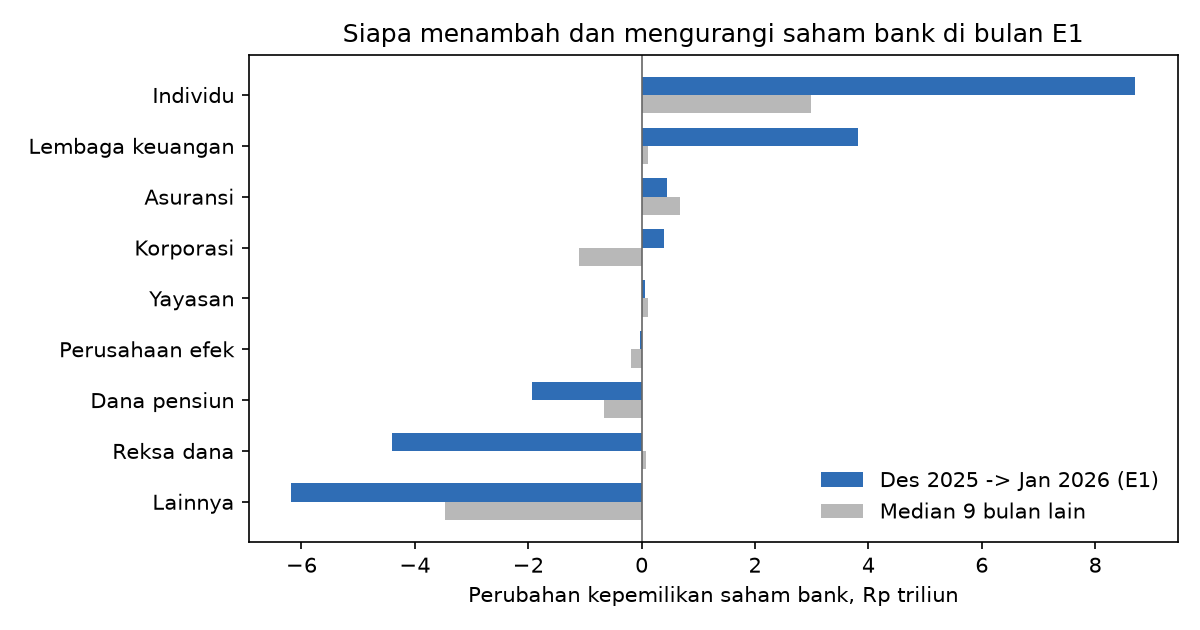

The file beside this chart, header and first rows:
kelompok, tipe, nama_tipe, e1_rp_T, median_bulan_lain, z, peringkat_dari_atas, n_bulan
Bank, CP, Korporasi, 0.3867, -1.107, -0.1592, 5, 10
Bank, FD, Yayasan, 0.05455, 0.1178, -0.5131, 8, 10
Bank, IB, Lembaga keuangan, 3.819, 0.1075, 1.067, 3, 10
Bank, ID, Individu, 8.707, 2.98, 0.7497, 4, 10
Bank, IS, Asuransi, 0.4548, 0.6719, -0.3293, 6, 10
Bank, MF, Reksa dana, -4.404, 0.07989, -0.6459, 8, 10
Bank, OT, Lainnya, -6.182, -3.471, -0.1767, 7, 10
Bank, PF, Dana pensiun, -1.931, -0.6688, -1.004, 9, 10
Bank, SC, Perusahaan efek, -0.03758, -0.1798, 0.2534, 5, 10
Lainnya, CP, Korporasi, 12.84, 10.27, -0.3218, 4, 10
Lainnya, FD, Yayasan, 0.04191, -0.03361, 0.4214, 3, 10
Lainnya, IB, Lembaga keuangan, 6.641, 0.3491, 0.5851, 3, 10
Lainnya, ID, Individu, 7, 3.263, -0.1985, 4, 10
Lainnya, IS, Asuransi, -3.732, -0.259, -3.778, 10, 10
Lainnya, MF, Reksa dana, 5.46, 1.025, 0.422, 2, 10
Lainnya, OT, Lainnya, -6.768, -4.713, 0.0967, 6, 10
Lainnya, PF, Dana pensiun, 0.1324, -0.4898, 0.5724, 4, 10
Lainnya, SC, Perusahaan efek, -2.259, -0.1006, -0.7018, 8, 10
MSCI non-bank, CP, Korporasi, 60.31, -2.454, -0.1813, 2, 10
MSCI non-bank, FD, Yayasan, -0.05051, 0.006581, -1.09, 9, 10
MSCI non-bank, IB, Lembaga keuangan, 1.734, 6.248, -0.366, 6, 10
MSCI non-bank, ID, Individu, -1.278, 2.424, 0.1634, 9, 10
MSCI non-bank, IS, Asuransi, -1.398, -0.02264, -1.22, 8, 10
MSCI non-bank, MF, Reksa dana, 1.744, 1.262, -0.3486, 5, 10
MSCI non-bank, OT, Lainnya, 1.569, -1.361, 0.07768, 2, 10
MSCI non-bank, PF, Dana pensiun, -0.02938, -0.6394, -0.2177, 4, 10
MSCI non-bank, SC, Perusahaan efek, -0.5579, 1.004, -0.3553, 7, 10
